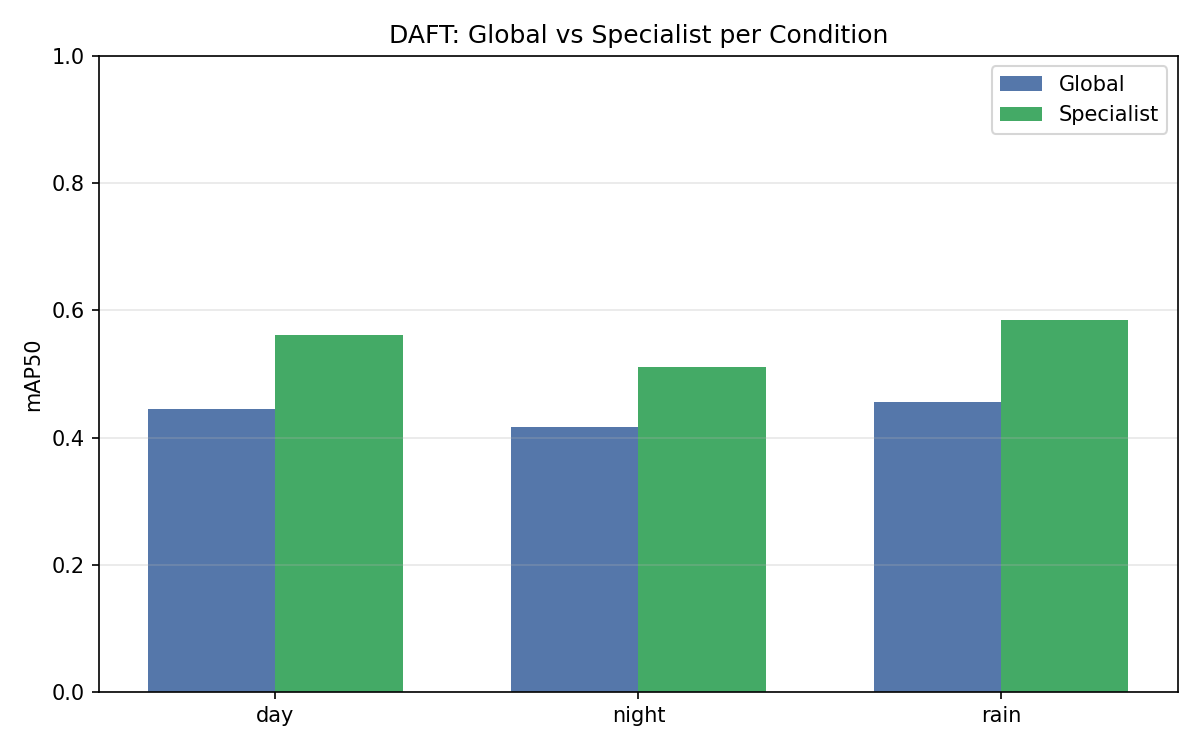

Source data for this figure (header and first rows):
condition, global_map50, global_map50_95, specialist_map50, specialist_map50_95, gain_map50
day, 0.4448, 0.2885, 0.5612, 0.3768, 0.1164
night, 0.416, 0.2415, 0.5115, 0.3277, 0.0955
rain, 0.4556, 0.2842, 0.5845, 0.4178, 0.1289
